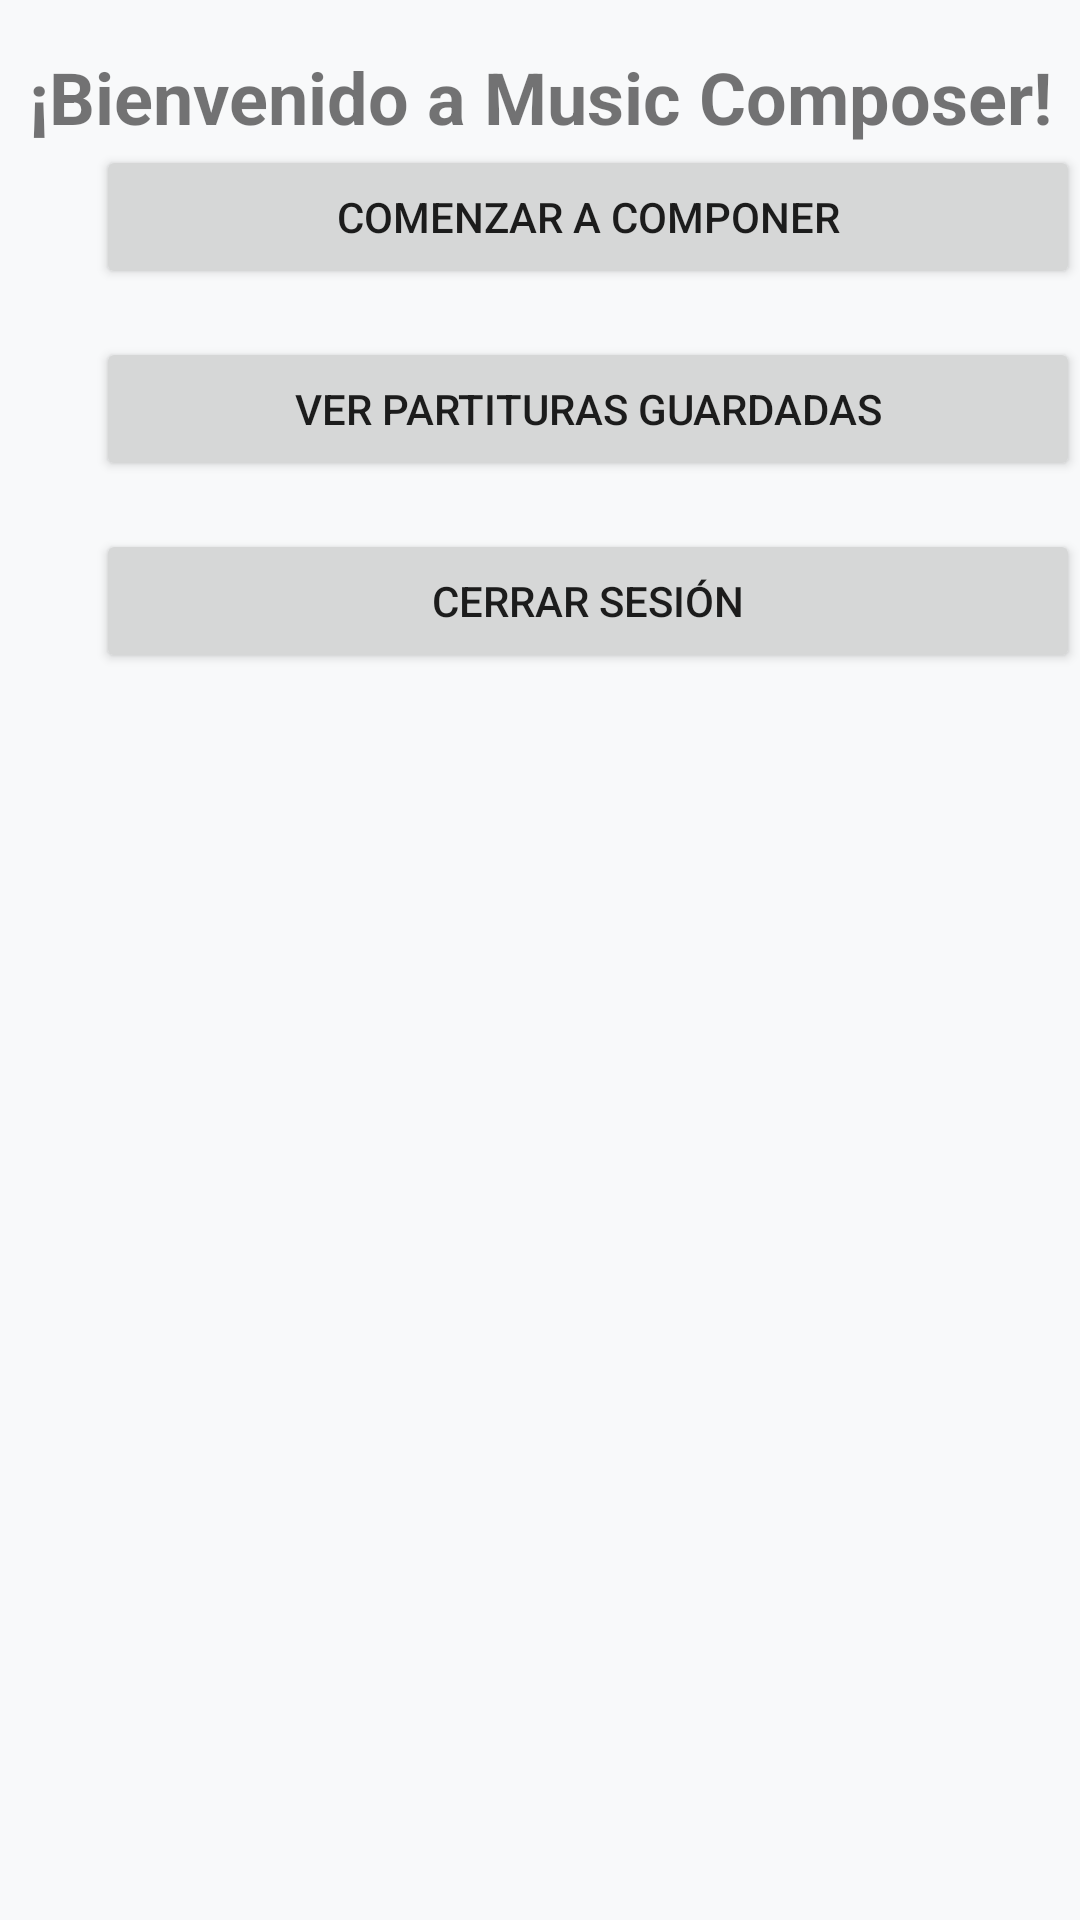

Reconstruct the res/layout file that produces this screen, plus the resources it refers to.
<!-- AndroidManifest.xml: application theme Theme.MusicComposer -->
<!-- res/layout/activity_main_horizontal.xml -->
<androidx.constraintlayout.widget.ConstraintLayout xmlns:android="http://schemas.android.com/apk/res/android"
    xmlns:app="http://schemas.android.com/apk/res-auto"
    android:layout_width="match_parent"
    android:layout_height="match_parent">

    
    <TextView
        android:id="@+id/textViewWelcome"
        android:layout_width="wrap_content"
        android:layout_height="wrap_content"
        android:text="@string/welcome_message"
        android:textSize="24sp"
        android:textStyle="bold"
        app:layout_constraintTop_toTopOf="parent"
        app:layout_constraintStart_toStartOf="parent"
        app:layout_constraintEnd_toEndOf="parent"
        android:layout_marginTop="16dp" />

    
    <LinearLayout
        android:layout_width="0dp"
        android:layout_height="wrap_content"
        android:orientation="vertical"
        app:layout_constraintTop_toBottomOf="@id/textViewWelcome"
        app:layout_constraintStart_toStartOf="parent"
        app:layout_constraintEnd_toEndOf="parent"
        android:layout_marginStart="32dp">

        
        <Button
            android:id="@+id/buttonCompose"
            android:layout_width="match_parent"
            android:layout_height="wrap_content"
            android:text="@string/compose" />

        
        <Button
            android:id="@+id/buttonViewScores"
            android:layout_width="match_parent"
            android:layout_height="wrap_content"
            android:text="@string/view_scores"
            android:layout_marginTop="16dp" />

        
        <Button
            android:id="@+id/buttonLogout"
            android:layout_width="match_parent"
            android:layout_height="wrap_content"
            android:text="@string/logout"
            android:layout_marginTop="16dp" />
    </LinearLayout>
</androidx.constraintlayout.widget.ConstraintLayout>
<!-- resources referenced by this layout -->
<resources>
  <string name="compose">Comenzar a Componer</string>
  <string name="logout">Cerrar Sesión</string>
  <string name="view_scores">Ver Partituras Guardadas</string>
  <string name="welcome_message">¡Bienvenido a Music Composer!</string>
  <style name="Theme.MusicComposer" parent="Theme.MaterialComponents.DayNight.DarkActionBar">
          
          <item name="colorPrimary">#343A40</item>
          <item name="colorPrimaryVariant">#495057</item>
          <item name="colorOnPrimary">#FFFFFF</item>
          <item name="colorSecondary">#6C757D</item>
          <item name="android:windowBackground">#F8F9FA</item>
      </style>
</resources>
